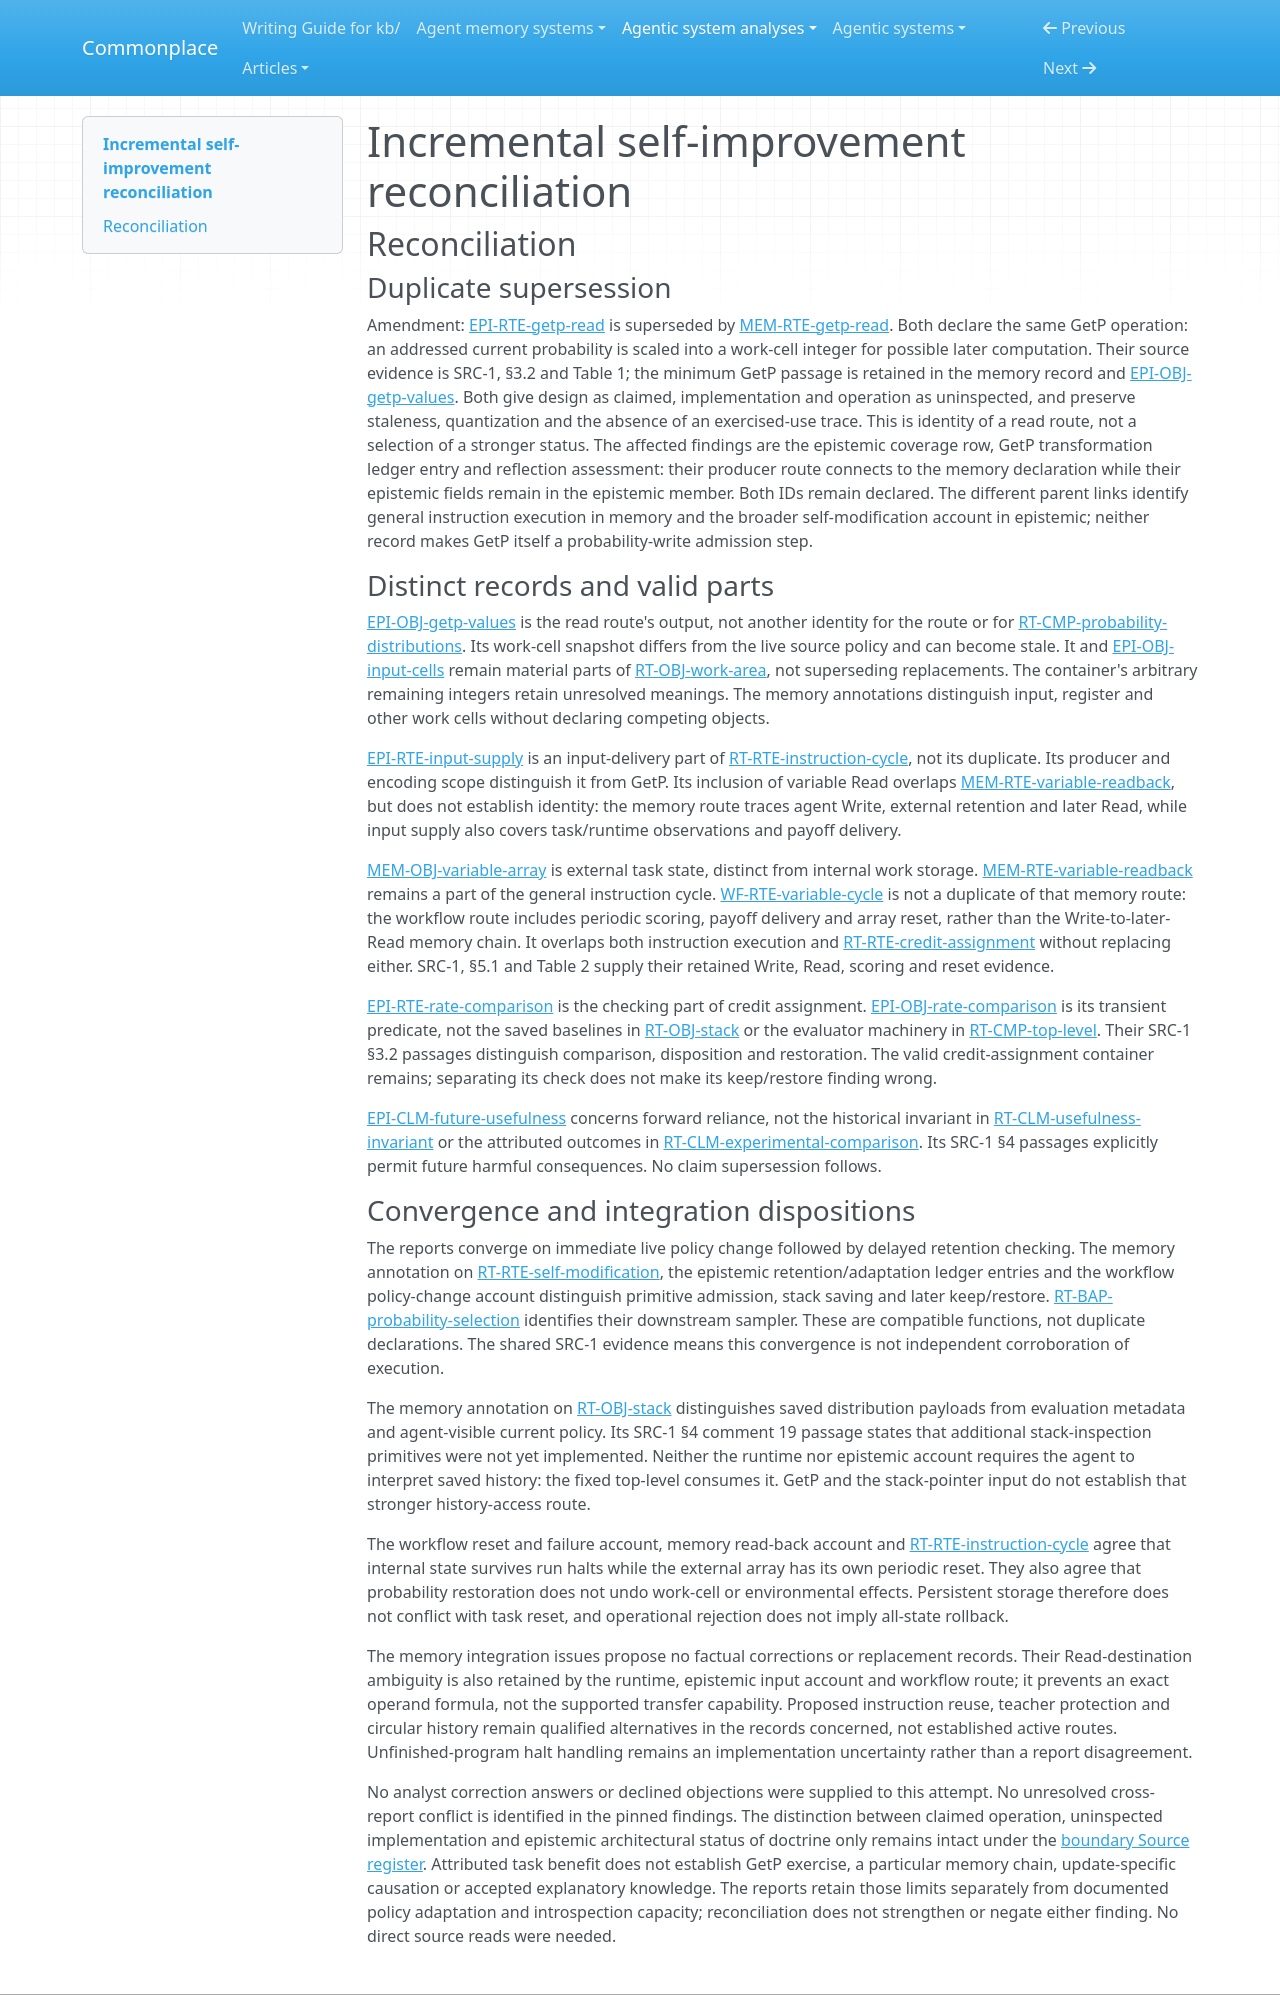

repository: zby/commonplace · page: agentic-system-analyses/retained/fki198-94-pdf/reconciliation/index.html · generator: mkdocs

---
type: agentic-system-analyses/types/agentic-system-reconciliation-report.md
description: "Reconciliation of incremental self-improvement's analyst records at the frozen revised FKI-198-94 text capture."
run-id: AAS-2026-10-14-fki198-94-pdf-90fb0a2a9508-01
reviewed-boundary: fki198-94-revised-1995-01-31-captured-2026-10-14-text
---

# Incremental self-improvement reconciliation

## Reconciliation

### Duplicate supersession

Amendment: [EPI-RTE-getp-read](epistemic.md#epi-rte-getp-read) is superseded by [MEM-RTE-getp-read](memory.md#mem-rte-getp-read). Both declare the same GetP operation: an addressed current probability is scaled into a work-cell integer for possible later computation. Their source evidence is SRC-1, §3.2 and Table 1; the minimum GetP passage is retained in the memory record and [EPI-OBJ-getp-values](epistemic.md#epi-obj-getp-values). Both give design as claimed, implementation and operation as uninspected, and preserve staleness, quantization and the absence of an exercised-use trace. This is identity of a read route, not a selection of a stronger status. The affected findings are the epistemic coverage row, GetP transformation ledger entry and reflection assessment: their producer route connects to the memory declaration while their epistemic fields remain in the epistemic member. Both IDs remain declared. The different parent links identify general instruction execution in memory and the broader self-modification account in epistemic; neither record makes GetP itself a probability-write admission step.

### Distinct records and valid parts

[EPI-OBJ-getp-values](epistemic.md#epi-obj-getp-values) is the read route's output, not another identity for the route or for [RT-CMP-probability-distributions](runtime.md#rt-cmp-probability-distributions). Its work-cell snapshot differs from the live source policy and can become stale. It and [EPI-OBJ-input-cells](epistemic.md#epi-obj-input-cells) remain material parts of [RT-OBJ-work-area](runtime.md#rt-obj-work-area), not superseding replacements. The container's arbitrary remaining integers retain unresolved meanings. The memory annotations distinguish input, register and other work cells without declaring competing objects.

[EPI-RTE-input-supply](epistemic.md#epi-rte-input-supply) is an input-delivery part of [RT-RTE-instruction-cycle](runtime.md#rt-rte-instruction-cycle), not its duplicate. Its producer and encoding scope distinguish it from GetP. Its inclusion of variable Read overlaps [MEM-RTE-variable-readback](memory.md#mem-rte-variable-readback), but does not establish identity: the memory route traces agent Write, external retention and later Read, while input supply also covers task/runtime observations and payoff delivery.

[MEM-OBJ-variable-array](memory.md#mem-obj-variable-array) is external task state, distinct from internal work storage. [MEM-RTE-variable-readback](memory.md#mem-rte-variable-readback) remains a part of the general instruction cycle. [WF-RTE-variable-cycle](workflow.md#wf-rte-variable-cycle) is not a duplicate of that memory route: the workflow route includes periodic scoring, payoff delivery and array reset, rather than the Write-to-later-Read memory chain. It overlaps both instruction execution and [RT-RTE-credit-assignment](runtime.md#rt-rte-credit-assignment) without replacing either. SRC-1, §5.1 and Table 2 supply their retained Write, Read, scoring and reset evidence.

[EPI-RTE-rate-comparison](epistemic.md#epi-rte-rate-comparison) is the checking part of credit assignment. [EPI-OBJ-rate-comparison](epistemic.md#epi-obj-rate-comparison) is its transient predicate, not the saved baselines in [RT-OBJ-stack](runtime.md#rt-obj-stack) or the evaluator machinery in [RT-CMP-top-level](runtime.md#rt-cmp-top-level). Their SRC-1 §3.2 passages distinguish comparison, disposition and restoration. The valid credit-assignment container remains; separating its check does not make its keep/restore finding wrong.

[EPI-CLM-future-usefulness](epistemic.md#epi-clm-future-usefulness) concerns forward reliance, not the historical invariant in [RT-CLM-usefulness-invariant](runtime.md#rt-clm-usefulness-invariant) or the attributed outcomes in [RT-CLM-experimental-comparison](runtime.md#rt-clm-experimental-comparison). Its SRC-1 §4 passages explicitly permit future harmful consequences. No claim supersession follows.
